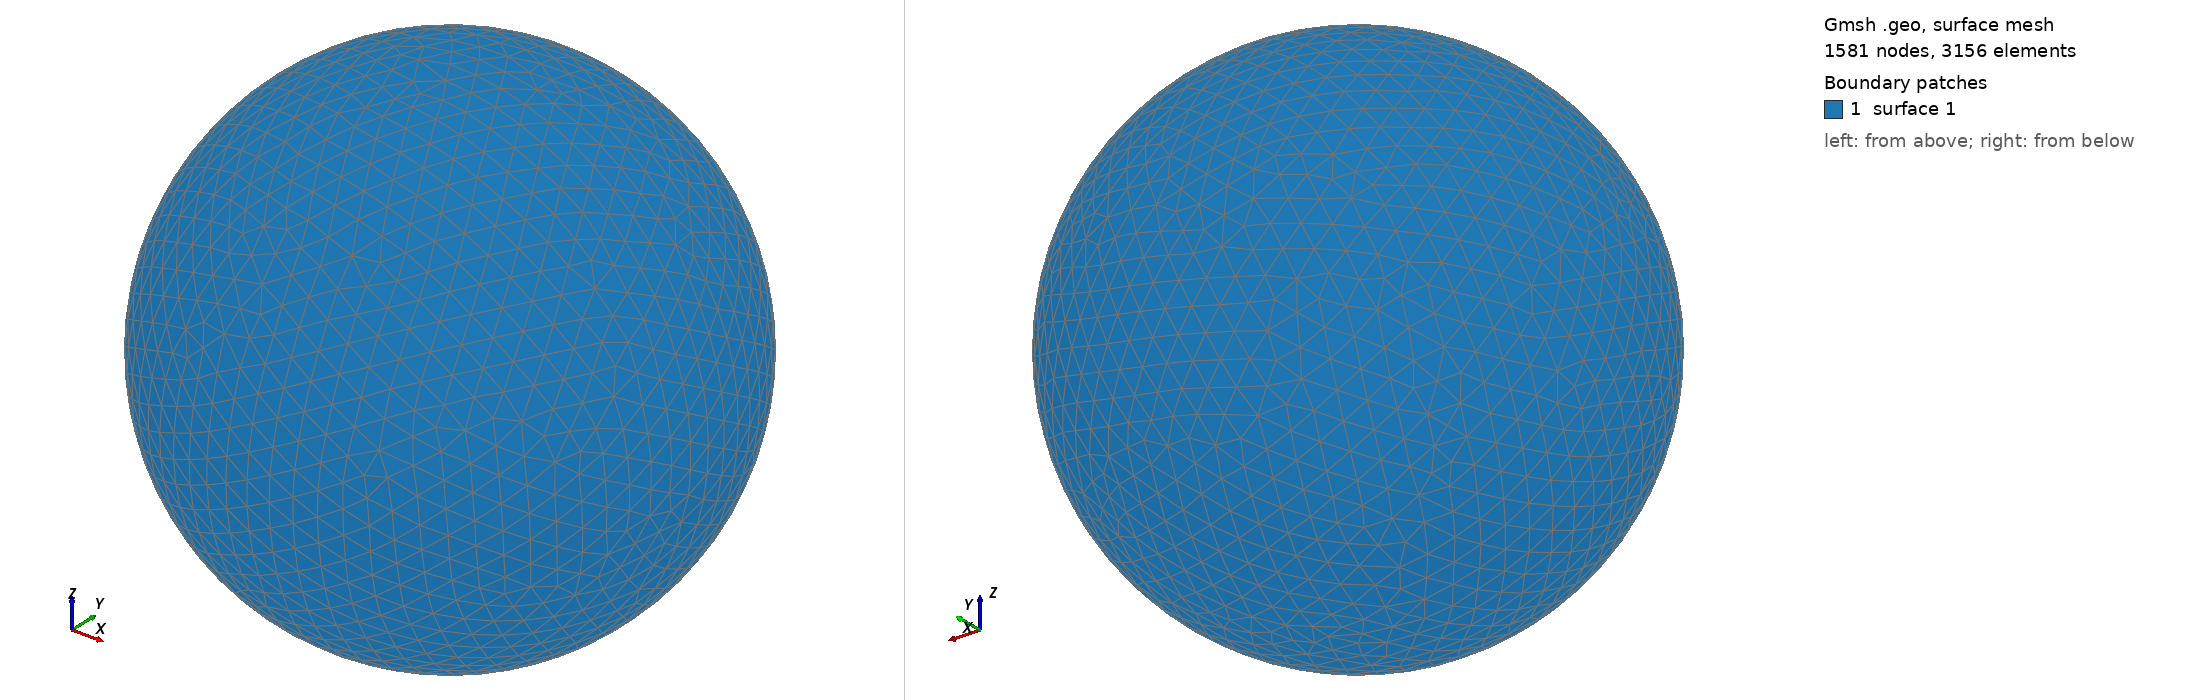

Gmsh geometry script, surface-meshed: 1581 nodes, 3156 surface elements. Boundary patches (legend numbers): 1 surface 1. Left view from above one corner, right view from below the opposite corner. The script declares no physical surfaces, so the legend lists its geometric surfaces. The drawing asked Gmsh for element sizes between 1% and 20% of the model's largest extent; the script's own settings can give other sizes.

=== shot1655.geo (drawn) ===
SetFactory("OpenCASCADE");
Point(1) = {0,0,0,0};
Sphere(1) = {0,0,0,0.06886000};
MeshSize{ PointsOf{ Surface{:}; } } = 0.006886000;
Mesh.ElementOrder=1;
Mesh.Format=39;
